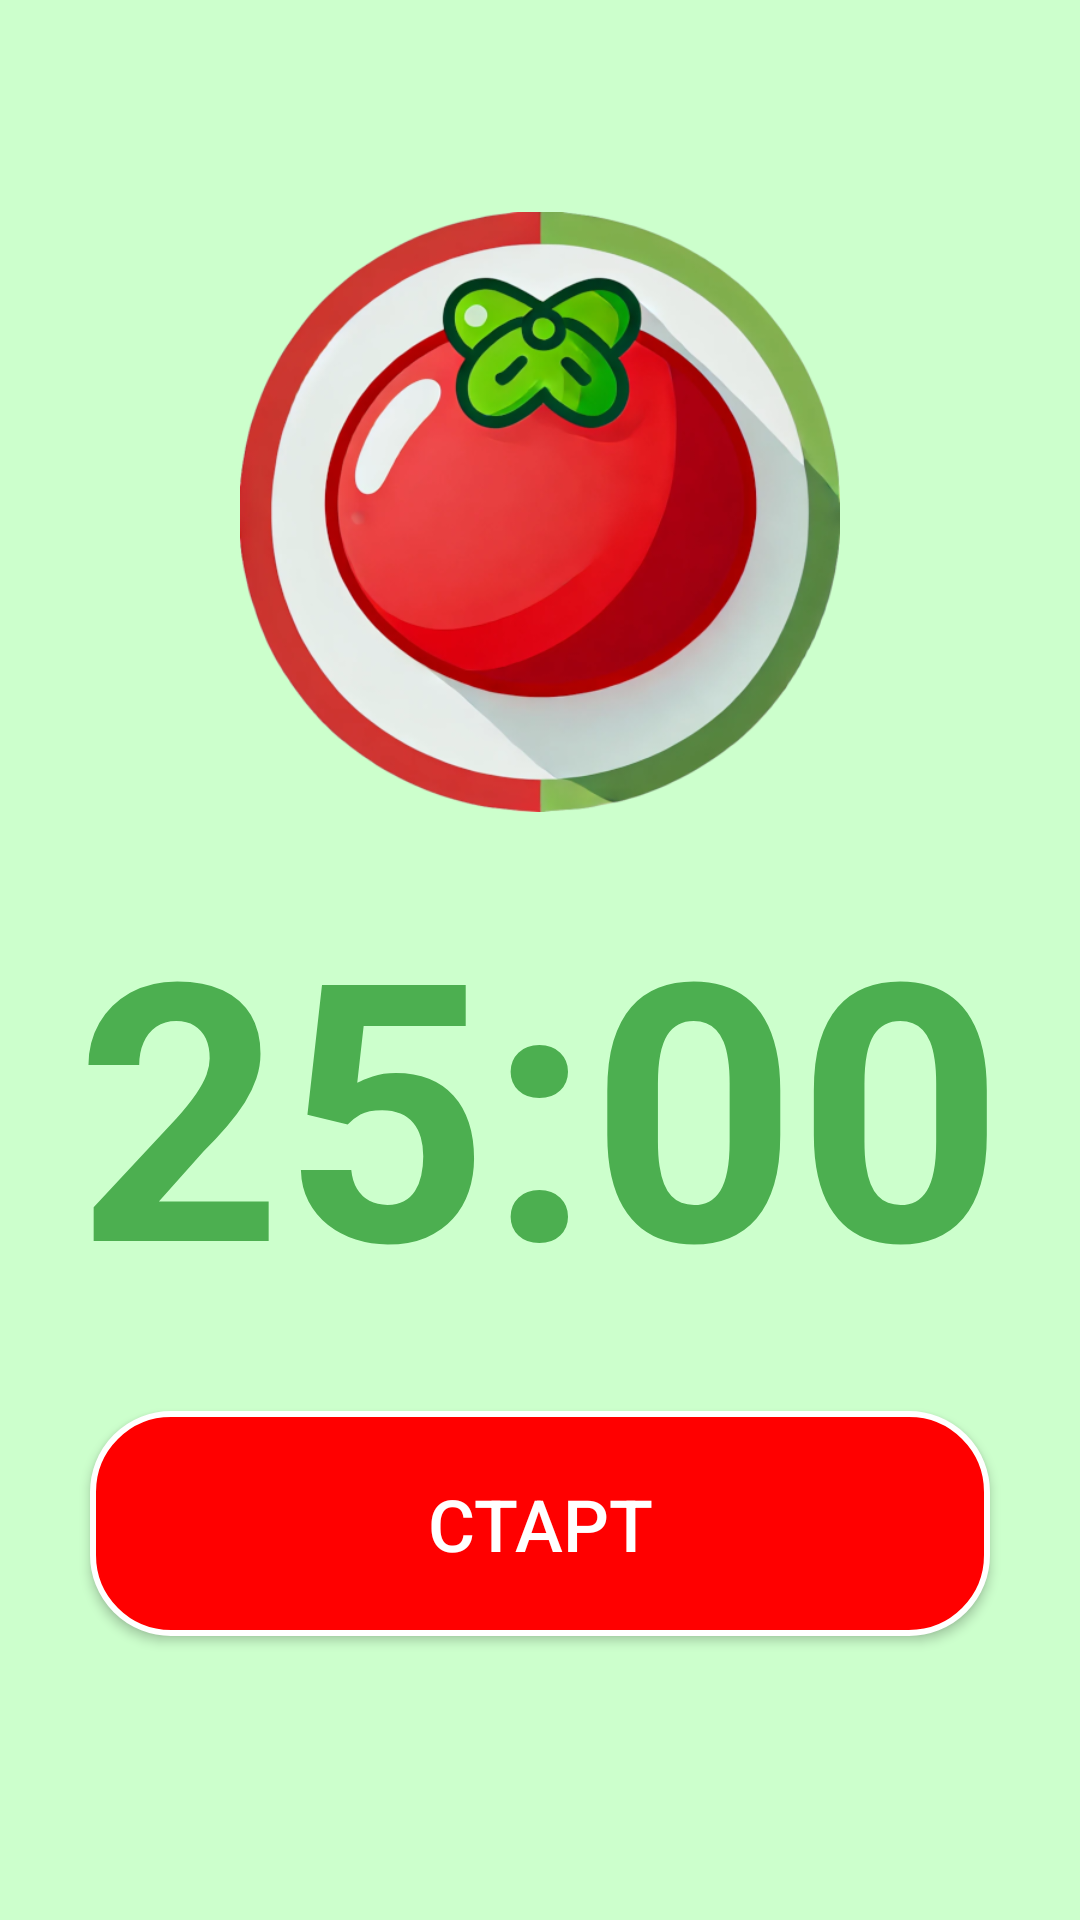

Write the Android layout XML for this screen, with the resource values it uses.
<!-- AndroidManifest.xml: application theme Theme.PomodoroApp -->
<!-- res/layout/activity_main.xml -->
<?xml version="1.0" encoding="utf-8"?>
<LinearLayout xmlns:android="http://schemas.android.com/apk/res/android"
    xmlns:app="http://schemas.android.com/apk/res-auto"
    android:orientation="vertical"
    android:gravity="center"
    android:layout_width="match_parent"
    android:layout_height="match_parent"
    android:padding="16dp"
    android:background="@color/pale_green">

    
    <ImageView
        android:id="@+id/logo"
        android:layout_width="200dp"
        android:layout_height="200dp"
        android:src="@drawable/logo"
        android:layout_marginBottom="16dp" />

    
    <TextView
        android:id="@+id/timer_text"
        android:text="@string/TimerInitialTime"
        android:textSize="120sp"
        android:textStyle="bold"
        android:textColor="@color/timer_green"
        android:layout_gravity="center"
        android:layout_width="wrap_content"
        android:layout_height="wrap_content"
        android:layout_marginBottom="24dp" />

    
    <Button
        android:id="@+id/start_button"
        android:text="@string/Start"
        android:textSize="24sp"
        android:textColor="@android:color/white"
        android:background="@drawable/rounded_button"
        android:layout_width="@dimen/button_width"
        android:layout_height="@dimen/button_height"
        android:layout_marginBottom="24dp" />

    
    <GridLayout
        android:id="@+id/tomato_grid"
        android:layout_width="wrap_content"
        android:layout_height="wrap_content"
        android:columnCount="6"
        android:rowCount="2">
    
    </GridLayout>
</LinearLayout>
<!-- resources referenced by this layout -->
<resources>
  <color name="pale_green">#CCFFCC</color>
  <color name="timer_green">#4CAF50</color>
  <dimen name="button_height">75dp</dimen>
  <dimen name="button_width">300dp</dimen>
  <!-- drawable logo: png bitmap (drawable, 169797 bytes) -->
  <!-- drawable rounded_button (drawable) -->
  <?xml version="1.0" encoding="utf-8"?>
  <shape xmlns:android="http://schemas.android.com/apk/res/android">
      <solid android:color="@color/button_red" /> 
  
      <corners android:radius="26dp" /> 
  
      <padding
          android:left="10dp"
          android:right="10dp"
          android:top="10dp"
          android:bottom="10dp" />
  
      <stroke
          android:width="2dp"
          android:color="@android:color/white" /> 
  </shape>
  <string name="Start">Старт</string>
  <string name="TimerInitialTime">25:00</string>
  <style name="Theme.PomodoroApp" parent="Theme.AppCompat.Light.NoActionBar">
          
      </style>
  <color name="button_red">#FF0000</color>
</resources>
